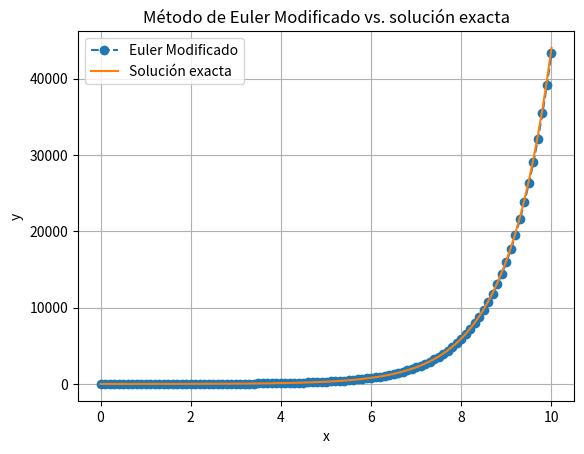

Python code for this plot:
import matplotlib.pyplot as plt
import numpy as np

def euler_mod(f, x0, y0, h, n):
    xs = [x0]
    ys = [y0]

    for _ in range(n):
        x = xs[-1]
        y = ys[-1]

        k1 = f(x, y)
        k2 = f(x + h/2, y + h*k1/2)

        y_next = y + h*k2

        xs.append(x + h)
        ys.append(y_next)

    return xs, ys

# Ejemplo: y' = x + y
def f(x, y):
    return x + y

points = euler_mod(f, 0, 1, 0.1, 100)

# Solución analítica
x_exact = np.linspace(0, 10, 100)
y_exact = 2 * np.exp(x_exact) - x_exact - 1

plt.plot(*points, 'o--', label='Euler Modificado')
plt.plot(x_exact, y_exact, label='Solución exacta')

plt.xlabel('x')
plt.ylabel('y')
plt.title('Método de Euler Modificado vs. solución exacta')

plt.grid(True)
plt.legend()
plt.show()

plt.show()
